Photos from the image-classification dataset "augmented" in the GitHub repository preston-g-bied/plate-classifier. Its 2 classes are: cleaned, dirty.

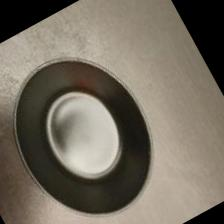
Label: cleaned

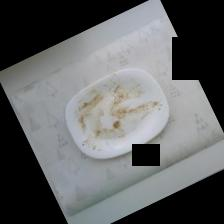
Label: dirty

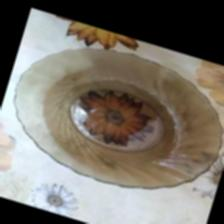
Label: cleaned

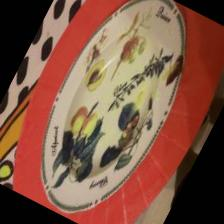
Label: dirty

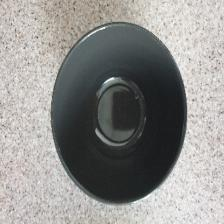
Label: cleaned

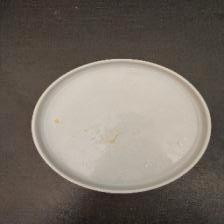
Label: dirty
